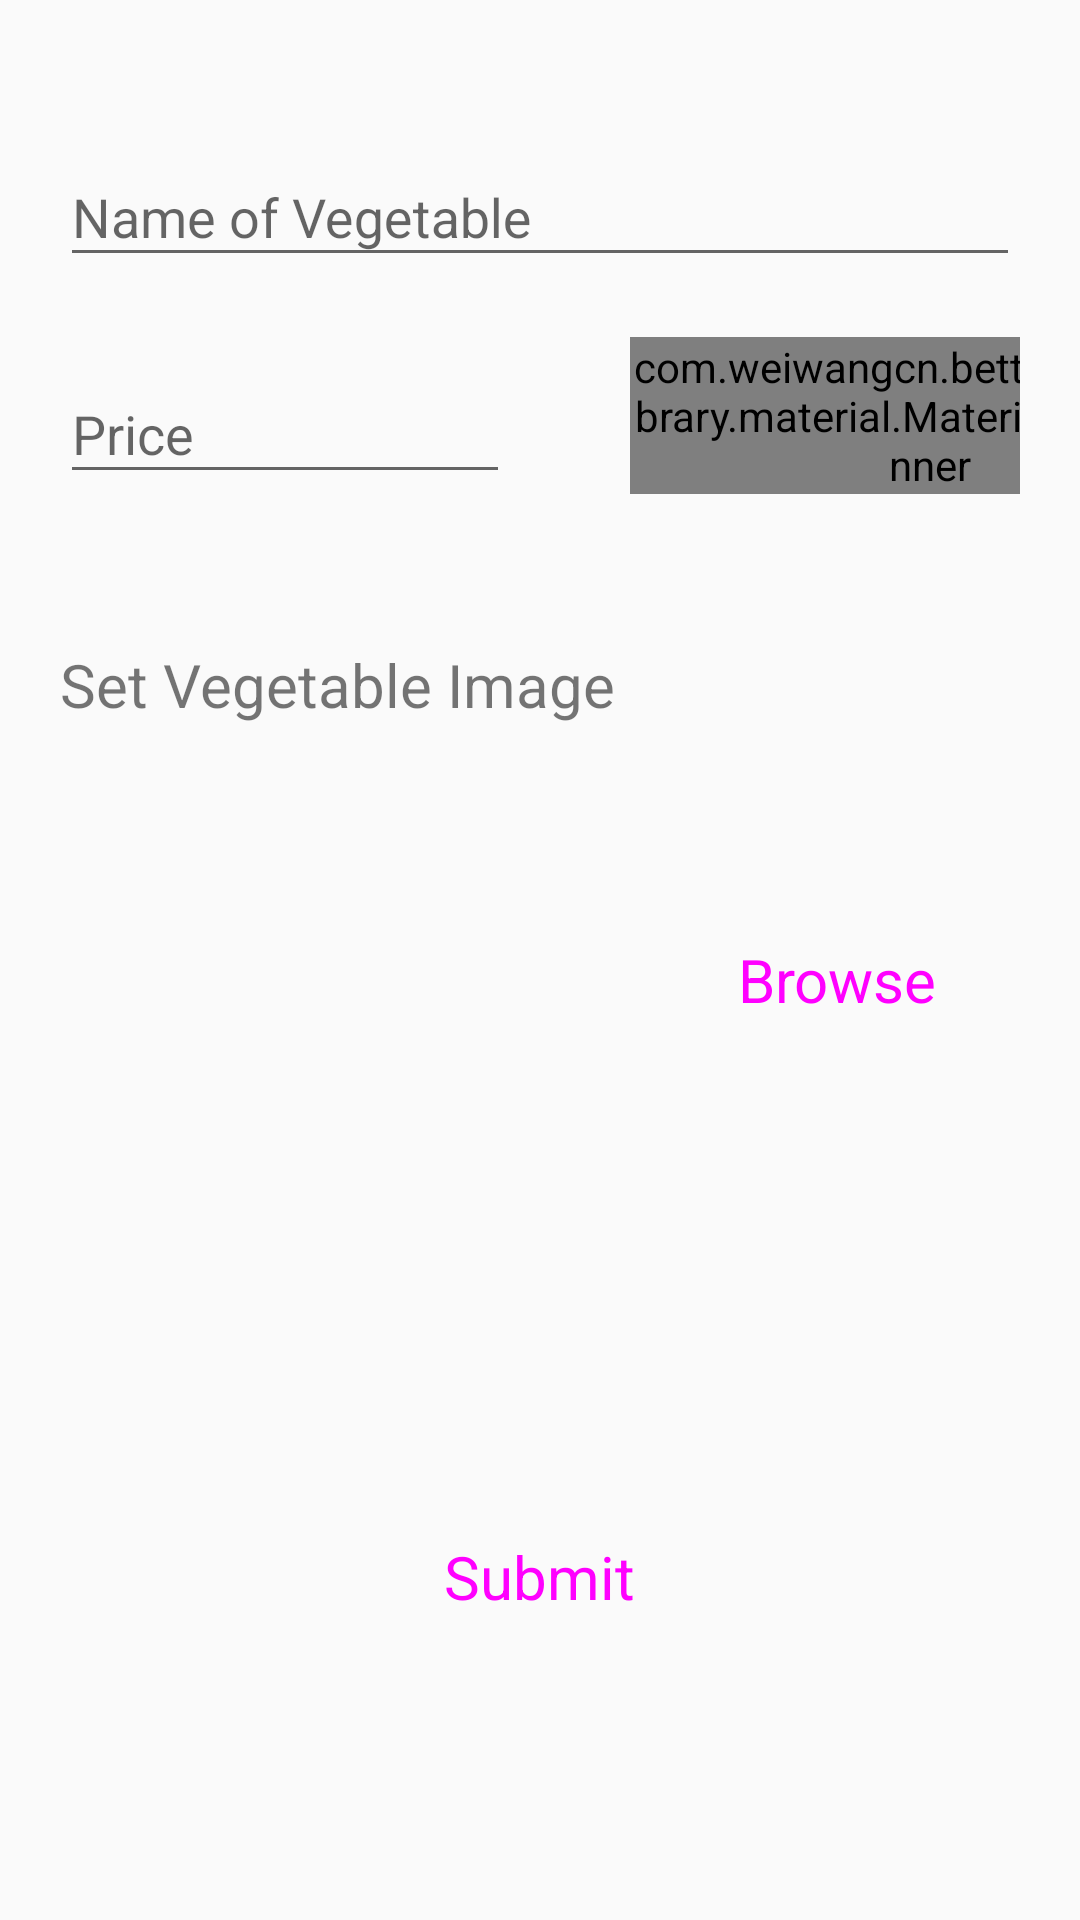

This screen was rendered from an Android layout file. Write that file and the resources it references.
<!-- AndroidManifest.xml: application theme AppTheme -->
<!-- res/layout/activity_add_item.xml -->
<?xml version="1.0" encoding="utf-8"?>
<LinearLayout xmlns:android="http://schemas.android.com/apk/res/android"
    xmlns:app="http://schemas.android.com/apk/res-auto"
    xmlns:tools="http://schemas.android.com/tools"
    android:layout_width="match_parent"
    android:orientation="vertical"
    android:padding="20dp"
    android:layout_height="match_parent"
    tools:context=".Add_itemActivity">
    <com.google.android.material.textfield.TextInputLayout
        android:layout_width="match_parent"
        android:layout_height="wrap_content"
        android:textAlignment="center"
        android:layout_marginTop="20dp"
        android:hint="Name of Vegetable">

        <com.google.android.material.textfield.TextInputEditText
            android:layout_width="match_parent"
            android:layout_height="wrap_content"
            android:id="@+id/name"
            />

    </com.google.android.material.textfield.TextInputLayout>

    <LinearLayout
        android:layout_marginTop="20dp"
        android:layout_width="match_parent"
        android:layout_height="wrap_content"
        android:orientation="horizontal">

        <com.google.android.material.textfield.TextInputLayout
            android:layout_width="150dp"
            android:layout_height="match_parent"
            android:hint="Price">

            <com.google.android.material.textfield.TextInputEditText
                android:layout_width="match_parent"
                android:layout_height="wrap_content"
                android:id="@+id/price"
                />

        </com.google.android.material.textfield.TextInputLayout>

        <com.weiwangcn.betterspinner.library.material.MaterialBetterSpinner
            android:id="@+id/weight"
            android:layout_width="200dp"
            android:layout_height="match_parent"
            android:layout_marginStart="40dp"
            android:hint="Weight"
            android:pointerIcon="text"
            android:textAlignment="center"
             />


    </LinearLayout>
    <TextView
        android:layout_width="wrap_content"
        android:layout_height="wrap_content"
        android:layout_gravity="start"
        android:textSize="20dp"
        android:layout_marginTop="50dp"
        android:text="Set Vegetable Image"/>
    <LinearLayout
        android:layout_marginTop="10dp"
        android:layout_width="match_parent"
        android:layout_height="wrap_content"
        android:orientation="horizontal">
        <ImageView
            android:id="@+id/pic_veg"
            android:layout_width="150dp"
            android:layout_height="150dp"
            android:src="@mipmap/ic_launcher"
            />
        <Button
            android:id="@+id/browse"
            android:layout_width="wrap_content"
            android:layout_height="wrap_content"
            android:text="Browse"
            android:textSize="20dp"
            style="@style/Widget.MaterialComponents.Button"
            android:layout_gravity="center"
            android:layout_marginStart="60dp"/>


    </LinearLayout>


    <Button
        android:id="@+id/submit_btn"
        android:layout_marginTop="100dp"
        android:layout_width="wrap_content"
        android:layout_height="wrap_content"
        android:textSize="20dp"
        android:text="Submit"
        style="@style/Widget.MaterialComponents.Button"
        android:layout_gravity="center"
        />


</LinearLayout>
<!-- resources referenced by this layout -->
<resources>
  <style name="AppTheme" parent="Theme.AppCompat.Light.DarkActionBar">
          
          <item name="colorPrimary">@color/colorPrimary</item>
          <item name="colorPrimaryDark">@color/colorPrimaryDark</item>
          <item name="colorAccent">@color/colorAccent</item>
      </style>
  <color name="colorPrimary">#6200EE</color>
  <color name="colorPrimaryDark">#3700B3</color>
  <color name="colorAccent">#03DAC5</color>
</resources>
